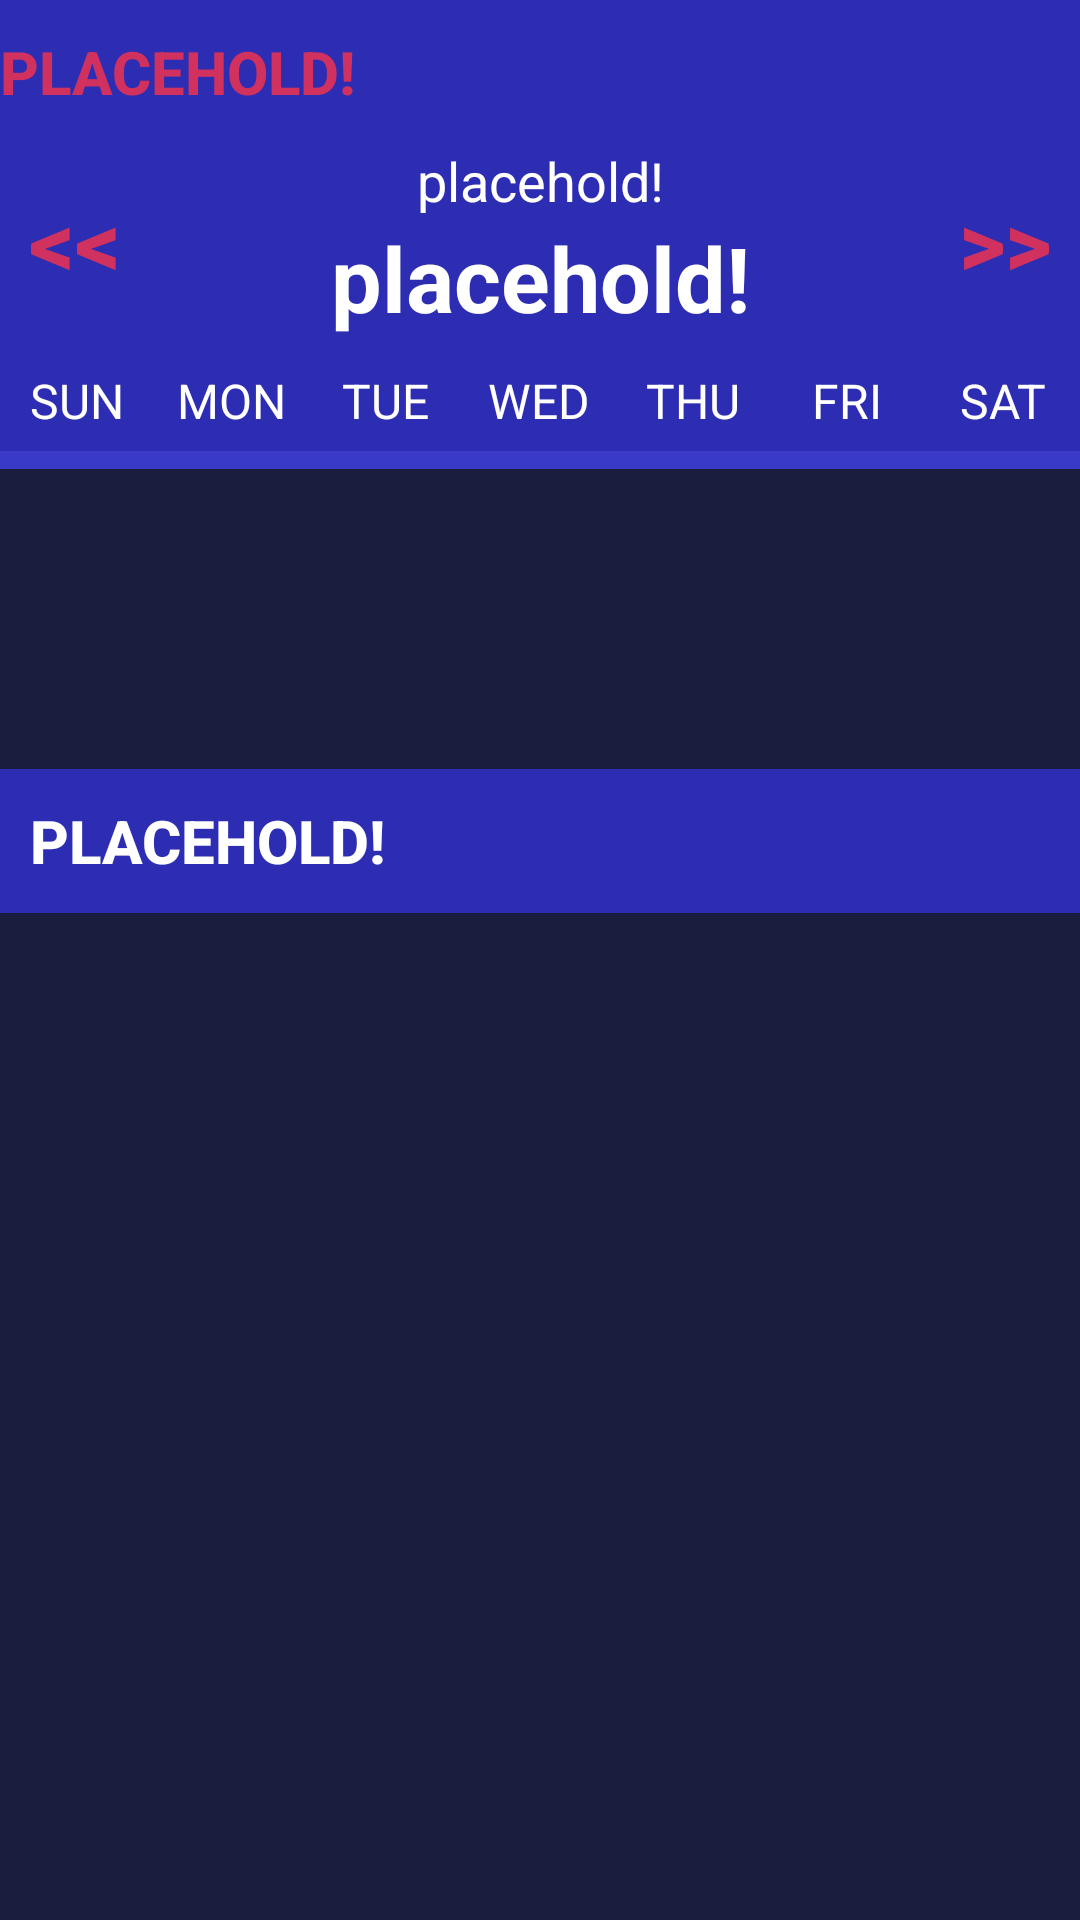

Produce the Android XML layout that renders to this screen, including the resource entries it uses.
<!-- AndroidManifest.xml: application theme Theme.CalendarApp -->
<!-- res/layout/fragment_week_view.xml -->
<?xml version="1.0" encoding="utf-8"?>
<androidx.constraintlayout.widget.ConstraintLayout xmlns:android="http://schemas.android.com/apk/res/android"
    xmlns:tools="http://schemas.android.com/tools"
    android:layout_width="match_parent"
    android:layout_height="match_parent"
    xmlns:app="http://schemas.android.com/apk/res-auto"
    android:background="@color/theme_background"
    tools:context=".WeekView_Fragment">
<LinearLayout
    android:id="@+id/ll_header"
    android:layout_width="match_parent"
    android:layout_height="wrap_content"
    android:orientation="vertical"
    android:background="@color/theme_primary"
    app:layout_constraintTop_toTopOf="parent"
    app:layout_constraintStart_toStartOf="parent">

    <Button
        android:id="@+id/back2_month_view_BT"
        android:layout_width="wrap_content"
        android:layout_height="wrap_content"
        android:text="@string/placeholder"
        android:textColor="@color/theme_secondary"
        android:textStyle="bold"
        android:textSize="20sp"
        android:background="@color/transparent"
        />

    <LinearLayout
        android:layout_width="match_parent"
        android:layout_height="wrap_content"
        android:orientation="horizontal"
        android:background="@color/theme_primary">

        <Button
            android:id="@+id/prev_week_BT"
            android:layout_width="40dp"
            android:layout_height="match_parent"
            android:layout_weight="1"
            android:text="@string/back"
            android:textColor="@color/theme_secondary"
            android:textStyle="bold"
            android:textSize="30sp"
            android:background="@null"
            />

        <LinearLayout
            android:layout_width="250dp"
            android:layout_height="wrap_content"
            android:layout_weight="1"
            android:orientation="vertical">
            <TextView
                android:id="@+id/year_header_TV"
                android:layout_width="250dp"
                android:layout_height="wrap_content"
                android:layout_gravity="center"
                android:text="@string/placeholder"
                android:textSize="18sp"
                android:textAlignment="center"
                android:textColor="@color/white"
                />
            <TextView
                android:id="@+id/month_header_TV"
                android:layout_width="250dp"
                android:layout_height="wrap_content"
                android:layout_gravity="center"
                android:text="@string/placeholder"
                android:textSize="30sp"
                android:textStyle="bold"
                android:textAlignment="center"
                android:textColor="@color/white"
                />
        </LinearLayout>

        <Button
            android:id="@+id/next_week_BT"
            android:layout_width="40dp"
            android:layout_height="match_parent"
            android:layout_weight="1"
            android:text="@string/forward"
            android:textColor="@color/theme_secondary"
            android:textStyle="bold"
            android:textSize="30sp"
            android:background="@null"
            />

    </LinearLayout>

    <LinearLayout
        android:layout_width="match_parent"
        android:layout_height="wrap_content"
        android:layout_marginTop="10dp"
        android:layout_marginBottom="6dp"
        android:background="@color/theme_primary"
        android:orientation="horizontal">

        <TextView
            style="@style/day_title_text"
            android:text="@string/day_sunday"
            />
        <TextView
            style="@style/day_title_text"
            android:text="@string/day_monday"
            />
        <TextView
            style="@style/day_title_text"
            android:text="@string/day_tuesday"
            />
        <TextView
            style="@style/day_title_text"
            android:text="@string/day_wednesday"
            />
        <TextView
            style="@style/day_title_text"
            android:text="@string/day_thursday"
            />
        <TextView
            style="@style/day_title_text"
            android:text="@string/day_friday"
            />
        <TextView
            style="@style/day_title_text"
            android:text="@string/day_saturday"
            />

    </LinearLayout>

    <LinearLayout
        android:layout_width="match_parent"
        android:layout_height="wrap_content"
        android:background="@color/theme_primary_accent1"
        android:paddingVertical="3dp"
        app:layout_constraintStart_toStartOf="parent"
        app:layout_constraintTop_toBottomOf="@id/header_profile" />

    <androidx.recyclerview.widget.RecyclerView
        android:id="@+id/calendar_RV"
        android:layout_width="match_parent"
        android:layout_height="100dp"
        android:layout_weight="1"
        android:background="@color/theme_background"
        />

    <Button
        android:id="@+id/add_event_BT"
        android:layout_width="wrap_content"
        android:layout_height="wrap_content"
        android:layout_gravity="start"
        android:layout_marginStart="10dp"
        android:text="@string/placeholder"
        android:textColor="@color/white"
        android:textStyle="bold"
        android:textSize="20sp"
        android:background="@null"
        />



</LinearLayout>
    <androidx.recyclerview.widget.RecyclerView
        android:id="@+id/event_list_RV"
        android:layout_width="match_parent"
        android:layout_height="0dp"
        android:layout_weight="5"
        android:background="@color/theme_background"
        app:layout_constraintTop_toBottomOf="@id/ll_header"
        />
    <ImageView
        android:id="@+id/no_event_wview_IV"
        android:layout_marginTop="25dp"
        android:layout_marginHorizontal="20dp"
        android:src="@drawable/baseline_adb_24"
        android:layout_width="match_parent"
        android:layout_height="220dp"
        app:layout_constraintTop_toBottomOf="@id/ll_header"
        app:layout_constraintStart_toStartOf="parent"
        android:visibility="invisible"
        android:contentDescription="@string/placeholder" />
    <TextView
        android:id="@+id/no_event_wview_TV"
        android:layout_width="match_parent"
        android:layout_height="wrap_content"
        android:text="@string/no_events_for_today"
        android:layout_marginHorizontal="20dp"
        android:textColor="@color/theme_background_accent2"
        android:textStyle="bold"
        android:textSize="20sp"
        android:textAlignment="center"
        app:layout_constraintTop_toBottomOf="@id/no_event_wview_IV"
        app:layout_constraintStart_toStartOf="parent"
        android:visibility="invisible"
        />

</androidx.constraintlayout.widget.ConstraintLayout>
<!-- resources referenced by this layout -->
<resources>
  <color name="theme_background">#191D3E</color>
  <color name="theme_background_accent2">#262C61</color>
  <color name="theme_primary">#2D2DB3</color>
  <color name="theme_primary_accent1">#3A3AC8</color>
  <color name="theme_secondary">#D1315E</color>
  <color name="transparent">#00FFFFFF</color>
  <color name="white">#FFFFFFFF</color>
  <!-- drawable baseline_adb_24 (drawable) -->
  <vector android:height="24dp" android:tint="@color/theme_background_accent2"
      android:viewportHeight="24" android:viewportWidth="24"
      android:width="24dp" xmlns:android="http://schemas.android.com/apk/res/android">
      <path android:fillColor="@android:color/white" android:pathData="M5,16c0,3.87 3.13,7 7,7s7,-3.13 7,-7v-4L5,12v4zM16.12,4.37l2.1,-2.1 -0.82,-0.83 -2.3,2.31C14.16,3.28 13.12,3 12,3s-2.16,0.28 -3.09,0.75L6.6,1.44l-0.82,0.83 2.1,2.1C6.14,5.64 5,7.68 5,10v1h14v-1c0,-2.32 -1.14,-4.36 -2.88,-5.63zM9,9c-0.55,0 -1,-0.45 -1,-1s0.45,-1 1,-1 1,0.45 1,1 -0.45,1 -1,1zM15,9c-0.55,0 -1,-0.45 -1,-1s0.45,-1 1,-1 1,0.45 1,1 -0.45,1 -1,1z"/>
  </vector>
  <string name="back">&lt;&lt;</string>
  <string name="day_friday">FRI</string>
  <string name="day_monday">MON</string>
  <string name="day_saturday">SAT</string>
  <string name="day_sunday">SUN</string>
  <string name="day_thursday">THU</string>
  <string name="day_tuesday">TUE</string>
  <string name="day_wednesday">WED</string>
  <string name="forward">&gt;&gt;</string>
  <string name="no_events_for_today">No events for today!</string>
  <string name="placeholder">placehold!</string>
  <style name="day_title_text" parent="TextAppearance.AppCompat">
          <item name="android:layout_width">0dp</item>
          <item name="android:layout_height">wrap_content</item>
          <item name="android:layout_weight">1</item>
          <item name="android:textColor">@color/white</item>
          <item name="android:textAlignment">center</item>
          <item name="android:textSize">16sp</item>
      </style>
  <style name="Theme.CalendarApp" parent="Base.Theme.CalendarApp" />
  <style name="Base.Theme.CalendarApp" parent="Theme.AppCompat.Light.NoActionBar">
          
          
          
          <item name="android:statusBarColor"> @color/theme_primary </item>
          <item name="android:windowLightStatusBar"> false </item>
          <item name="android:colorPrimary"> @color/theme_primary </item>
          <item name="android:colorBackground"> @color/theme_background </item>
          <item name="colorAccent"> @color/theme_secondary </item>
      </style>
</resources>
